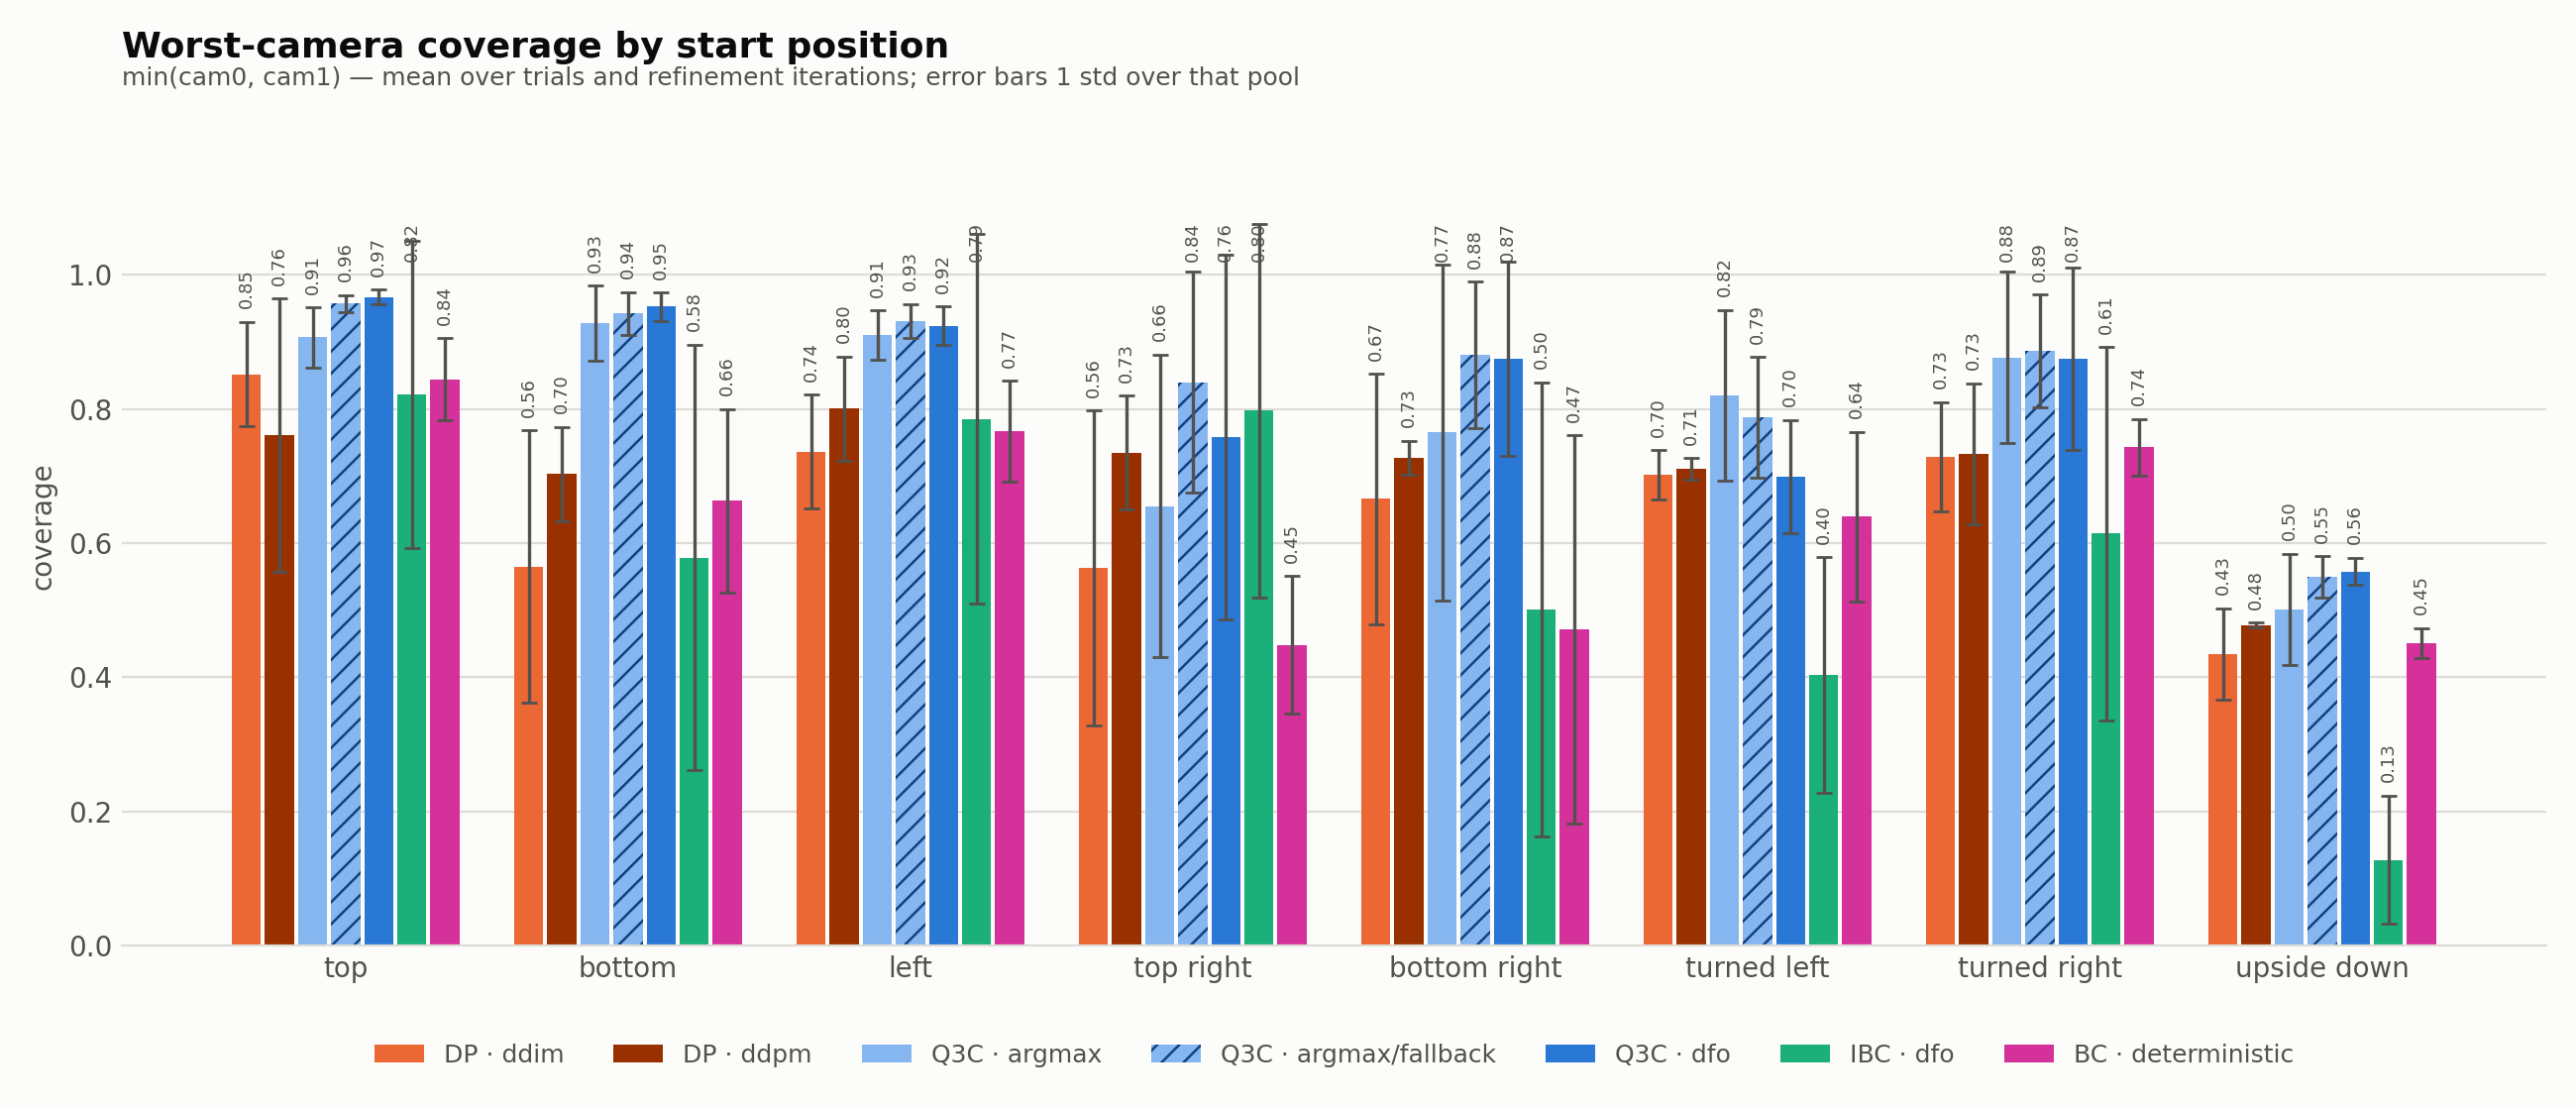

Source data for this figure (header and first rows):
algorithm, inference, start_position, metric, mean, std, n_runs
dp, ddim, top, min_cov, 0.8516, 0.078, 27
dp, ddim, bottom, min_cov, 0.5648, 0.2032, 26
dp, ddim, left, min_cov, 0.7365, 0.0844, 25
dp, ddim, top_right, min_cov, 0.5622, 0.235, 28
dp, ddim, bottom_right, min_cov, 0.6657, 0.1866, 26
dp, ddim, turned_left, min_cov, 0.7018, 0.0365, 24
dp, ddim, turned_right, min_cov, 0.7287, 0.0811, 26
dp, ddim, upside_down, min_cov, 0.4347, 0.0678, 28
dp, ddpm, top, min_cov, 0.7612, 0.2035, 8
dp, ddpm, bottom, min_cov, 0.7029, 0.0701, 8
dp, ddpm, left, min_cov, 0.8005, 0.0777, 8
dp, ddpm, top_right, min_cov, 0.7347, 0.0846, 8
dp, ddpm, bottom_right, min_cov, 0.7274, 0.0251, 8
dp, ddpm, turned_left, min_cov, 0.7106, 0.0163, 8
dp, ddpm, turned_right, min_cov, 0.7333, 0.1048, 8
dp, ddpm, upside_down, min_cov, 0.4776, 0.0033, 8
q3c, argmax, top, min_cov, 0.9067, 0.0447, 8
q3c, argmax, bottom, min_cov, 0.9279, 0.056, 8
q3c, argmax, left, min_cov, 0.91, 0.0367, 8
q3c, argmax, top_right, min_cov, 0.6552, 0.2258, 9
q3c, argmax, bottom_right, min_cov, 0.7652, 0.2505, 9
q3c, argmax, turned_left, min_cov, 0.8204, 0.1272, 9
q3c, argmax, turned_right, min_cov, 0.8768, 0.1277, 8
q3c, argmax, upside_down, min_cov, 0.501, 0.0833, 9
q3c, argmax_fallback, top, min_cov, 0.957, 0.0125, 8
q3c, argmax_fallback, bottom, min_cov, 0.942, 0.0316, 8
q3c, argmax_fallback, left, min_cov, 0.9309, 0.0256, 9
q3c, argmax_fallback, top_right, min_cov, 0.8398, 0.1649, 9
q3c, argmax_fallback, bottom_right, min_cov, 0.8801, 0.1092, 8
q3c, argmax_fallback, turned_left, min_cov, 0.7869, 0.0902, 8
q3c, argmax_fallback, turned_right, min_cov, 0.8863, 0.084, 8
q3c, argmax_fallback, upside_down, min_cov, 0.5494, 0.0306, 8
q3c, dfo, top, min_cov, 0.9668, 0.0112, 8
q3c, dfo, bottom, min_cov, 0.9523, 0.0209, 8
q3c, dfo, left, min_cov, 0.924, 0.0289, 8
q3c, dfo, top_right, min_cov, 0.7576, 0.2715, 9
q3c, dfo, bottom_right, min_cov, 0.8748, 0.1451, 8
q3c, dfo, turned_left, min_cov, 0.6993, 0.0843, 8
q3c, dfo, turned_right, min_cov, 0.8749, 0.1356, 9
q3c, dfo, upside_down, min_cov, 0.5574, 0.0202, 8
ibc, dfo, top, min_cov, 0.8213, 0.2288, 31
ibc, dfo, bottom, min_cov, 0.5782, 0.3172, 24
ibc, dfo, left, min_cov, 0.785, 0.2754, 26
ibc, dfo, top_right, min_cov, 0.7971, 0.2789, 17
ibc, dfo, bottom_right, min_cov, 0.5006, 0.3386, 13
ibc, dfo, turned_left, min_cov, 0.4034, 0.1755, 20
ibc, dfo, turned_right, min_cov, 0.6141, 0.2783, 24
ibc, dfo, upside_down, min_cov, 0.1276, 0.0953, 12
bc, deterministic, top, min_cov, 0.8442, 0.0607, 9
bc, deterministic, bottom, min_cov, 0.6632, 0.1366, 11
bc, deterministic, left, min_cov, 0.7667, 0.075, 8
bc, deterministic, top_right, min_cov, 0.4482, 0.1024, 9
bc, deterministic, bottom_right, min_cov, 0.4711, 0.2892, 10
bc, deterministic, turned_left, min_cov, 0.6395, 0.1263, 8
bc, deterministic, turned_right, min_cov, 0.7426, 0.0422, 8
bc, deterministic, upside_down, min_cov, 0.4507, 0.0227, 9
